Run: headless pygame with SDL's dummy video driver; simulated clock (each Clock.tick advances the game by its frame time, no real sleeping); random seed 0; keys injected as events and as key.get_pressed() state; mouse plan: one left click at the window centre at the start of phase 2, then a move to the lower-right quarter at the start of phase 3.
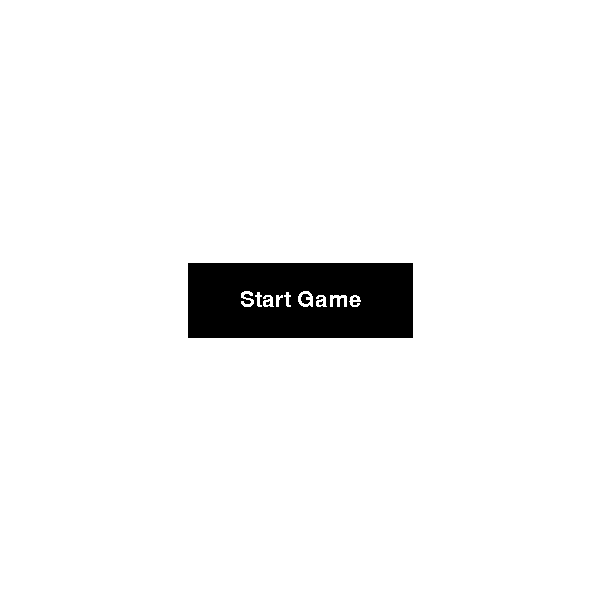
Frame 1 of 4 · flips 1–60 · no input
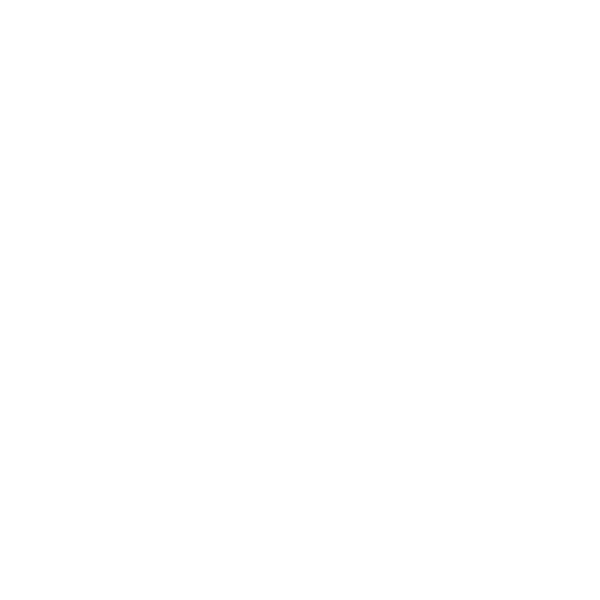
Frame 2 of 4 · flips 61–180 · clicked the window centre · tapped SPACE, RETURN · held RIGHT (→), D
Frame 3 of 4 · flips 181–300 · moved the mouse to the lower-right quarter · held DOWN (↓), S · screen unchanged from frame 2, image omitted
Frame 4 of 4 · flips 301–420 · held LEFT (←), A, UP (↑), W · screen unchanged from frame 3, image omitted

The pygame program that drew these frames:

"""
LightCycle Game: PyGame version
←↑→↓ for player 1
WASD for player 2
"""
try:
	import pygame
	from pygame.math import Vector2
except ModuleNotFoundError:
	__import__("os").system("pip3 install pygame")
	import pygame
	from pygame.math import Vector2

N = 30  # N is the number of squares on a side of the screen
WIDTH = 20  # WIDTH is the size of a square in pixels

from enum import Enum

class Outcome(Enum):
	none, player1, player2, draw = 0, 1, 2, 3


class Button:
	"""Button widget"""
	def __init__(self, screen, text: str = "", pos: Vector2 = Vector2(0, 0), size: tuple = (20, 20), color: tuple or set or list = (255, 0, 0), button_color: tuple or set or list = (0, 255, 255)):
		self.screen = screen
		self.button = pygame.Surface(size)
		self.button.fill(button_color)
		self.rect = self.button.get_rect(center=tuple(pos))
		self.button_text = text
		self.font_size = 32
		self.text_color = color
		self.background_color = button_color
		button_font = pygame.font.SysFont(None, self.font_size)
		self.text = button_font.render(self.button_text, False, color)

	def setBackgroundColor(self, color):
		self.background_color = color
		self.button.fill(color)
	
	def setTextColor(self, color):
		self.text_color = color
		self.text = pygame.font.SysFont(None, self.font_size).render(self.button_text, False, color)

	def setText(self, text):
		self.button_text = text
		self.text = pygame.font.SysFont(None, self.font_size).render(text, False, self.text_color)

	def clicked(self, pos):
		return self.rect.collidepoint(*pos)

	def paint_widget(self):
		"""Paint the button to the screen"""
		self.button.blit(self.text, ((self.rect.width - self.text.get_rect().width) // 2, (self.rect.height - self.text.get_rect().height) // 2))
		self.screen.blit(self.button, self.rect)


class Bike:
	def __init__(self, symbol, position, direction):
		"""Bike Class"""
		self.position = position
		self.symbol = symbol
		self.direction = direction
		self.direction_changed = False
	
	def update_position(self) -> tuple:
		"""Gets the coordinate move"""
		self.position = self.position + self.direction

	def changeDirection(self, direction) -> None:
		"""Changes the direction"""
		self.direction = direction
	
	def in_bounds(self) -> bool:
		"""Returns True if bike is in bounds, False otherwise"""
		return self.position[0] >= 0 and self.position[0] < N and self.position[1] >= 0 and self.position[1] < N

	def __repr__(self):
		return f"{self.symbol} Bike at {self.position}"


class Grid:
	def __init__(self):
		"""Maintain the state of the grid"""
		# boxes are 20px by 20px
		self.squares = [[" " for _ in range(N)] for _ in range(N)]

	def placeMove(self, player: Bike) -> None:
		"""Makes a move for player"""
		self.squares[int(player.position[0])][int(player.position[1])] = player.symbol
	
	
	def playerWon(self, player1, player2):
		"""Checks if a player won TODO: If both players exit the board simultaneously (and some other stuff)
		"""
		# 1. neither player has won: 0
		# 2. player 1 won: 1
		# 3. player 2 won: 2
		# 4. both players tie: 3
		# if player1.position == player2.position:
		# 	return Outcome.draw
		# check if in bounds
		if not player1.in_bounds() and not player2.in_bounds():
			return Outcome.draw
		if not player1.in_bounds():
			return Outcome.player2
		if not player2.in_bounds():
			return Outcome.player1

		# one player touches another one
		player1_position = {"x": int(player1.position[0]), "y": int(player1.position[1])}
		player2_position = {"x": int(player2.position[0]), "y": int(player2.position[1])}

		p1_over = self.squares[player1_position["x"]][player1_position["y"]] != ' '
		p2_over = self.squares[player2_position["x"]][player2_position["y"]] != ' '

		# check if the head of player1 and player2 are at the same position
		if (p1_over and p2_over) or player1_position == player2_position:
			return Outcome.draw

		# If a player runs into another
		if p1_over:
			return Outcome.player2

		elif p2_over:
			return Outcome.player1

		return Outcome.none

	def paint_screen(self, screen):
		"""draw every square in the grid onto the screen based on the symbol"""
		for i, row in enumerate(self.squares):
			for j, _ in enumerate(row):
				if self.squares[i][j] == 'R':
					color = (255, 0, 0)
				elif self.squares[i][j] == 'B':
					color = (0, 0, 255)
				else:
					color = (255, 255, 255)
				pygame.draw.rect(screen, color, (i * WIDTH, j * WIDTH, WIDTH, WIDTH))

# title text
# button (surface to click)

class Main: # Main class
	def __init__(self):
		pygame.init() # Initialize PyGame
		pygame.display.set_caption("Light Cycle") # Set window title
		# PyGame Variables
		self.screen = pygame.display.set_mode((WIDTH * N, WIDTH * N)) # Set screen
		self.clock = pygame.time.Clock() # Set clock
		# Make instances of classes
		self.player1 = Bike("R", Vector2(0, -1), Vector2(0, 1)) # Set player1 in the top left corner
		self.player2 = Bike("B", Vector2(N - 1, N), Vector2(0, -1)) # Set player2 in the bottom right corner
		self.grid = Grid() # Set grid
		self.running = True
		self.started = False
		self.start_button = Button(self.screen, text="Start Game", pos=Vector2(WIDTH * N / 2, WIDTH * N / 2), size=(225, 75), color=(255, 255, 255), button_color=(0, 0, 0))
		self.ending = Outcome.none
		self.ending_text = pygame.font.SysFont(None, 30).render("Tie Game" if self.ending == Outcome.draw else "Player 1 wins" if self.ending == Outcome.player1 else "Player 2 wins", False, (0, 0, 0))

	def run(self): # The main
		"""PyGame Main Loop"""
		UPDATE = pygame.USEREVENT
		pygame.time.set_timer(UPDATE, 200)
		while True:
			if not self.started:
				for i in pygame.event.get():
					if i.type == pygame.MOUSEBUTTONDOWN:
						if self.start_button.clicked(i.pos):
							self.started = True
			elif self.ending != Outcome.none:
				self.screen.blit()
			else:
				for i in pygame.event.get():
					if i.type == pygame.QUIT: exit()
					# Key presses
					if i.type == pygame.KEYDOWN:
						if not self.player1.direction_changed:
							if i.key == pygame.K_LEFT and self.player1.direction != Vector2(1, 0):
								self.player1.changeDirection(Vector2(-1, 0))
								self.player1.direction_changed = True
							elif i.key == pygame.K_RIGHT and self.player1.direction != Vector2(-1, 0):
								self.player1.changeDirection(Vector2(1, 0))
								self.player1.direction_changed = True
							elif i.key == pygame.K_UP and self.player1.direction != Vector2(0, 1):
								self.player1.changeDirection(Vector2(0, -1))
								self.player1.direction_changed = True
							elif i.key == pygame.K_DOWN and self.player1.direction != Vector2(0, -1):
								self.player1.changeDirection(Vector2(0, 1))
								self.player1.direction_changed = True
						if not self.player2.direction_changed:
							if i.key == pygame.K_a and self.player2.direction != Vector2(1, 0):
								self.player2.changeDirection(Vector2(-1, 0))
								self.player2.direction_changed = True
							elif i.key == pygame.K_s and self.player2.direction != Vector2(0, -1):
								self.player2.changeDirection(Vector2(0, 1))
								self.player2.direction_changed = True
							elif i.key == pygame.K_d and self.player2.direction != Vector2(-1, 0):
								self.player2.changeDirection(Vector2(1, 0))
								self.player2.direction_changed = True
							elif i.key == pygame.K_w and self.player2.direction != Vector2(0, 1):
								self.player2.changeDirection(Vector2(0, -1))
								self.player2.direction_changed = True
					if i.type == UPDATE and self.running:
						self.update()

			self.screen.fill((255, 255, 255))
			if self.started:
				self.grid.paint_screen(self.screen)
			else:
				self.start_button.paint_widget()
			pygame.display.update()
			try: self.clock.tick(60)
			except KeyboardInterrupt: exit()

	def update(self) -> None: # Updater
		"""
		Update Function:
			ask player 1 and player 2 for a move
			place move for player 1, place move for player 2
			check if either player won or if it's a tie
		"""	
		# Update the position
		self.player1.update_position()
		self.player2.update_position()
		
		self.player1.direction_changed = False
		self.player2.direction_changed = False

		player_won = self.grid.playerWon(self.player1, self.player2)
		if player_won != Outcome.none:
			
			if player_won == Outcome.draw:
				print("Tie game")
			elif player_won == Outcome.player1:
				print("Player 1 won")
			elif player_won == Outcome.player2:
				print("Player 2 won")

			self.running = False
			self.ending = player_won
			return
		

		# Update the grid
		self.grid.placeMove(self.player1)
		self.grid.placeMove(self.player2)


# panel with text on it for game over screen


def main():
	m = Main()
	m.run()


if __name__ == "__main__": main()



# 1. bike updates its position
# 2. detects if bike's position is out of bounds
# 3. grid places bike's move into 2d array
# 4. grid paints itself onto screen


# is the game over?
# in bounds
# moving onto an empty square
# tie


"""
xx
 x
 x
					0
					0
					0
"""

# go backwards by pressing two keys
